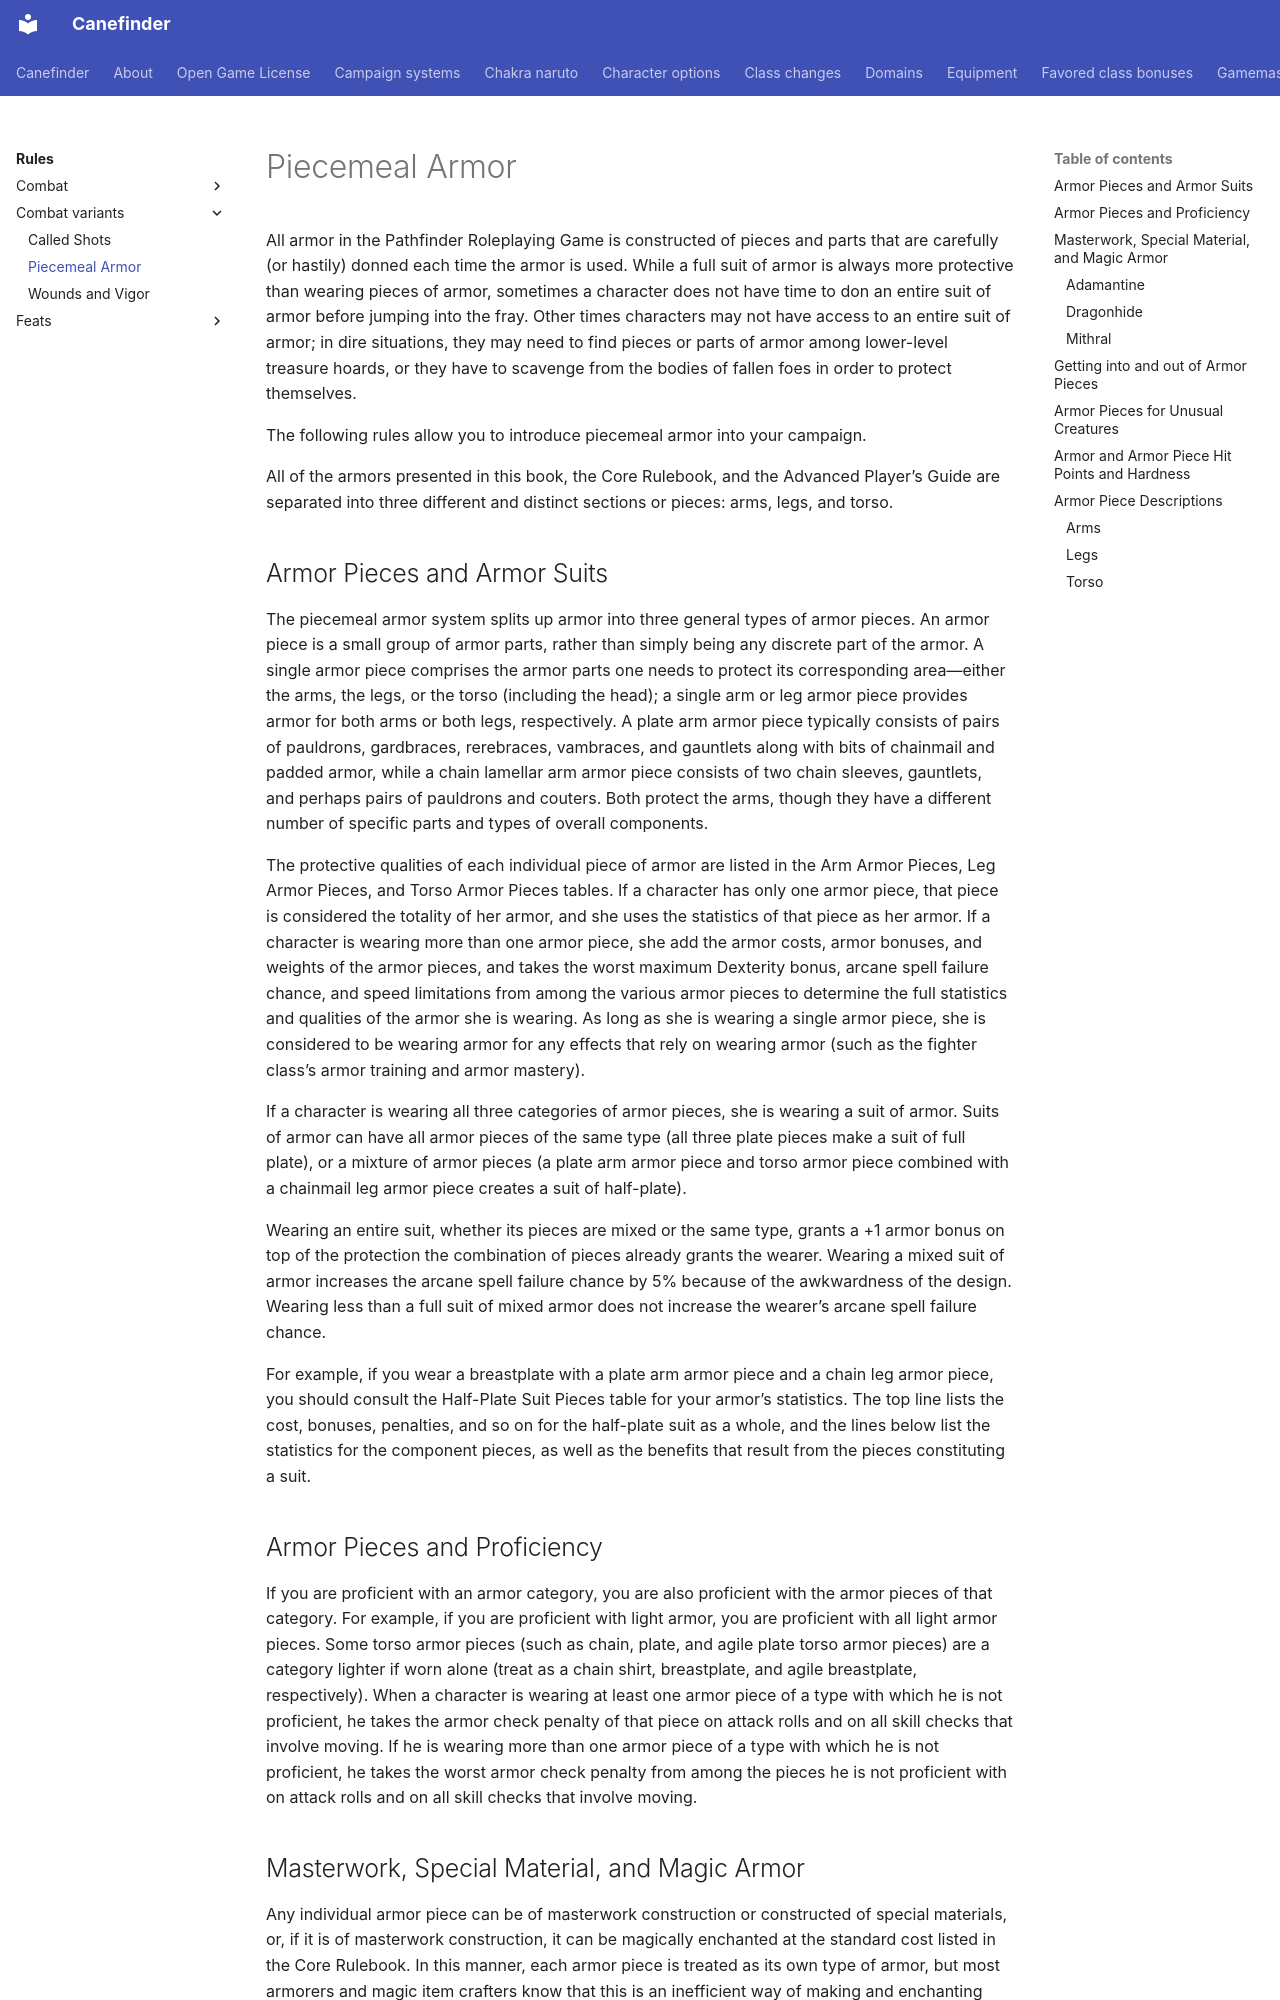

repository: canefinderhouserules/Canefinderhouserules · page: rules/combat-variants/piecemeal-armor/index.html · generator: mkdocs

# Piecemeal Armor

All armor in the Pathfinder Roleplaying Game is constructed of pieces and parts that are carefully (or hastily) donned each time the armor is used. While a full suit of armor is always more protective than wearing pieces of armor, sometimes a character does not have time to don an entire suit of armor before jumping into the fray. Other times characters may not have access to an entire suit of armor; in dire situations, they may need to find pieces or parts of armor among lower-level treasure hoards, or they have to scavenge from the bodies of fallen foes in order to protect themselves.

The following rules allow you to introduce piecemeal armor into your campaign.

All of the armors presented in this book, the Core Rulebook, and the Advanced Player’s Guide are separated into three different and distinct sections or pieces: arms, legs, and torso.

## Armor Pieces and Armor Suits

The piecemeal armor system splits up armor into three general types of armor pieces. An armor piece is a small group of armor parts, rather than simply being any discrete part of the armor. A single armor piece comprises the armor parts one needs to protect its corresponding area—either the arms, the legs, or the torso (including the head); a single arm or leg armor piece provides armor for both arms or both legs, respectively. A plate arm armor piece typically consists of pairs of pauldrons, gardbraces, rerebraces, vambraces, and gauntlets along with bits of chainmail and padded armor, while a chain lamellar arm armor piece consists of two chain sleeves, gauntlets, and perhaps pairs of pauldrons and couters. Both protect the arms, though they have a different number of specific parts and types of overall components.

The protective qualities of each individual piece of armor are listed in the Arm Armor Pieces, Leg Armor Pieces, and Torso Armor Pieces tables. If a character has only one armor piece, that piece is considered the totality of her armor, and she uses the statistics of that piece as her armor. If a character is wearing more than one armor piece, she add the armor costs, armor bonuses, and weights of the armor pieces, and takes the worst maximum Dexterity bonus, arcane spell failure chance, and speed limitations from among the various armor pieces to determine the full statistics and qualities of the armor she is wearing. As long as she is wearing a single armor piece, she is considered to be wearing armor for any effects that rely on wearing armor (such as the fighter class’s armor training and armor mastery).

If a character is wearing all three categories of armor pieces, she is wearing a suit of armor. Suits of armor can have all armor pieces of the same type (all three plate pieces make a suit of full plate), or a mixture of armor pieces (a plate arm armor piece and torso armor piece combined with a chainmail leg armor piece creates a suit of half-plate).

Wearing an entire suit, whether its pieces are mixed or the same type, grants a +1 armor bonus on top of the protection the combination of pieces already grants the wearer. Wearing a mixed suit of armor increases the arcane spell failure chance by 5% because of the awkwardness of the design. Wearing less than a full suit of mixed armor does not increase the wearer’s arcane spell failure chance.

For example, if you wear a breastplate with a plate arm armor piece and a chain leg armor piece, you should consult the Half-Plate Suit Pieces table for your armor’s statistics. The top line lists the cost, bonuses, penalties, and so on for the half-plate suit as a whole, and the lines below list the statistics for the component pieces, as well as the benefits that result from the pieces constituting a suit.
